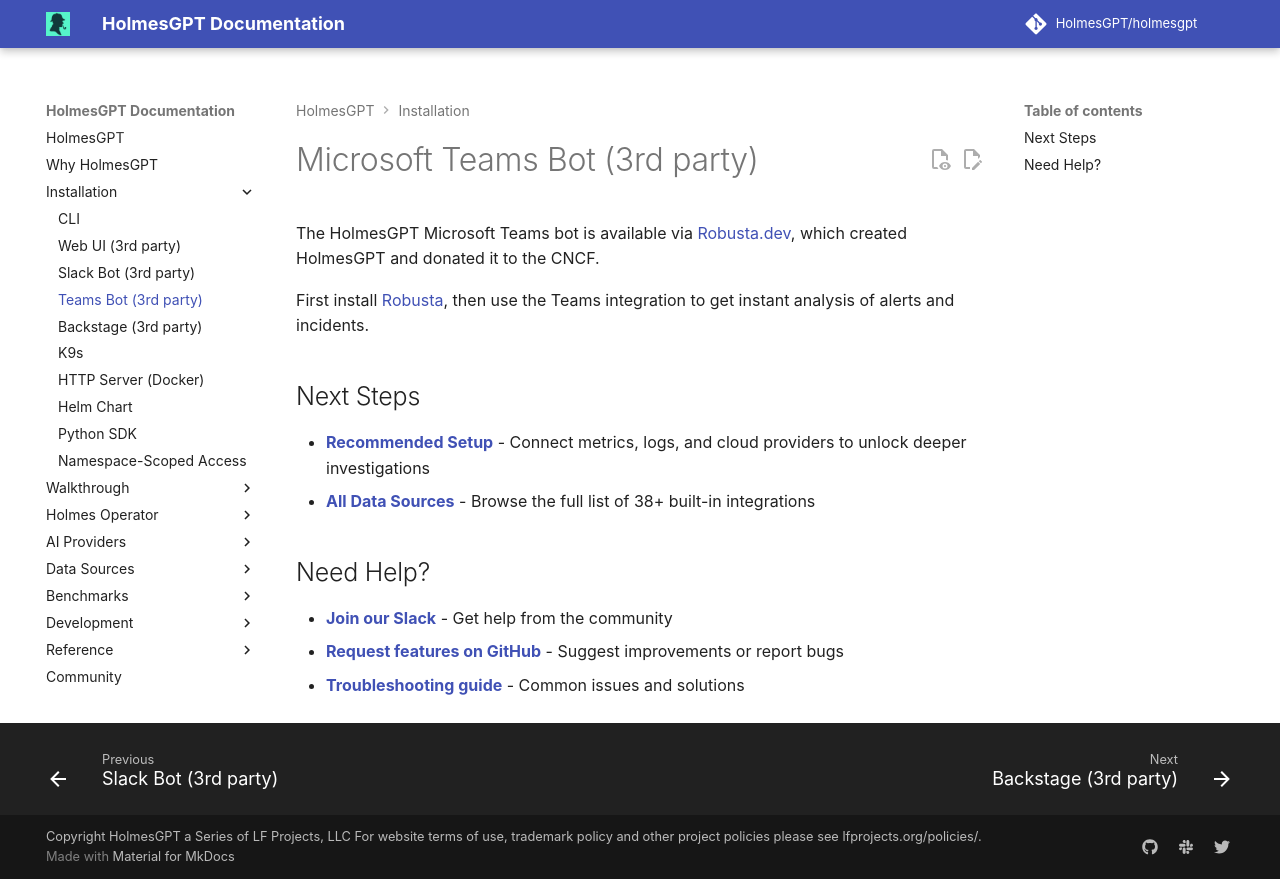

repository: mochengqian/TracePilot · page: dev/installation/teams-installation/index.html · generator: mkdocs

# Microsoft Teams Bot (3&#8203;rd party)

The HolmesGPT Microsoft Teams bot is available via [Robusta.dev](https://home.robusta.dev/), which created HolmesGPT and donated it to the CNCF.

First install [Robusta](ui-installation.md), then use the Teams integration to get instant analysis of alerts and incidents.

## Next Steps

-   **[Recommended Setup](../data-sources/recommended-setup.md)** - Connect metrics, logs, and cloud providers to unlock deeper investigations
-   **[All Data Sources](../data-sources/index.md)** - Browse the full list of 38+ built-in integrations

## Need Help?

-   **[Join our Slack](https://cloud-native.slack.com/archives/C0A1SPQM5PZ){:target="\_blank"}** - Get help from the community
-   **[Request features on GitHub](https://github.com/HolmesGPT/holmesgpt/issues){:target="\_blank"}** - Suggest improvements or report bugs
-   **[Troubleshooting guide](../reference/troubleshooting.md)** - Common issues and solutions
